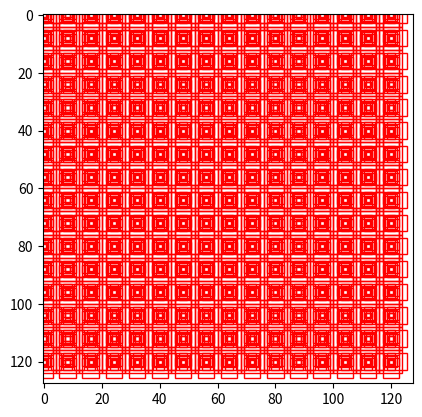

Reproduce this figure in Python.
import numpy as np
# np.set_printoptions(threshold=np.inf)     # 取消numpy数组打印的省略
import matplotlib.pyplot as plt
import matplotlib.patches as patches

# feature map size
size_y = 16
size_x = 16
# anchor滑动步长。即原始图像和feature map的缩放比（feature map上移动一个像素点相当于原始图像上移动 x 个像素点）
rpn_stride = 8  # 原始图像的size：(16*8)*(16*8)
# anchor的尺寸
scales = [2, 4, 8]  # 改小可以使锚框更加分明
# 锚框的形状（比例）（长的、方的、扁的）
ratios = [0.5, 1, 2]


def anchor_generator(size_y, size_x, rpn_stride, scales, ratios):
    scales, ratios = np.meshgrid(scales, ratios)            # 排列组合
    scales, ratios = scales.flatten(), ratios.flatten()     # 放平，变成一维数组
    # anchor的尺寸
    scale_y = scales * np.sqrt(ratios)
    scale_x = scales / np.sqrt(ratios)
    # 原始图片上anchor的坐标
    shift_x = np.arange(0, size_x) * rpn_stride
    shift_y = np.arange(0, size_y) * rpn_stride
    # 组合成网格，生成锚点坐标
    shift_x, shift_y = np.meshgrid(shift_x, shift_y)
    # 每个锚点放置各种尺寸的锚框
    center_x, anchor_x = np.meshgrid(shift_x, scale_x)
    center_y, anchor_y = np.meshgrid(shift_y, scale_y)
    # print(center_x.shape)   # (9, 256)  256个锚点，每个锚点有9个锚框。共有 9*256=2304 个锚框

    # 组合坐标
    anchor_center = np.stack([center_y, center_x], axis=2).reshape(-1, 2)   # reshape：每个元素只包含两个坐标
    # 组合尺寸
    anchor_size = np.stack([anchor_y, anchor_x], axis=2).reshape(-1, 2)
    # 获得锚框左上角和右下角的坐标
    boxes = np.concatenate([anchor_center - 0.5*anchor_size, anchor_center + 0.5*anchor_size], axis=1)

    return boxes    # (坐上顶点坐标, 右下顶点坐标, 尺寸, 尺寸)


if __name__ == '__main__':
    img = np.ones((128, 128, 3))    # 128*128的白色图片
    plt.imshow(img)
    Axs = plt.gca()   # 获取plt接口
    # 生成anchor
    anchors = anchor_generator(size_y, size_x, rpn_stride, scales, ratios)

    # 遍历生成anchors
    for i in range(anchors.shape[0]):
        box = anchors[i]
        rec = patches.Rectangle((box[0], box[1]), box[2]-box[0], box[3]-box[1], edgecolor='r', facecolor='none')
        Axs.add_patch(rec)

    plt.show()
